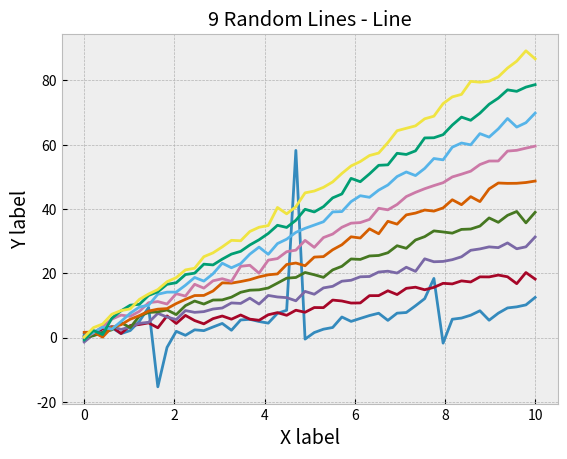

Write the Python code that produced this figure.
import matplotlib.pyplot as plt
import numpy as np

# Fixing random state for reproducibility
np.random.seed(19680801)

x = np.linspace(0, 10)
with plt.style.context('bmh'):
    plt.plot(x, np.tan(x) + x + np.random.randn(50))
    plt.plot(x, np.sin(x) + 2 * x + np.random.randn(50))
    plt.plot(x, np.sin(x) + 3 * x + np.random.randn(50))
    plt.plot(x, np.sin(x) + 4 * x + np.random.randn(50))
    plt.plot(x, np.sin(x) + 5 * x + np.random.randn(50))
    plt.plot(x, np.sin(x) + 6 * x + np.random.randn(50))
    plt.plot(x, np.sin(x) + 7 * x + np.random.randn(50))
    plt.plot(x, np.sin(x) + 8 * x + np.random.randn(50))
    plt.plot(x, np.sin(x) + 9 * x + np.random.randn(50))
    # Number of accent colors in the color scheme
    plt.title('9 Random Lines - Line')
    plt.xlabel('X label', fontsize=14)
    plt.ylabel('Y label', fontsize=14)

plt.show()